Dataset: data (GitHub, EashcodeX/AI-Diagnostics-Nano-Bot-Cellular-Repair). Classes: cancer, healthy.

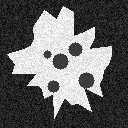
Label: cancer

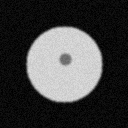
Label: healthy

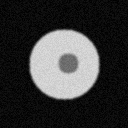
Label: healthy

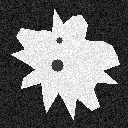
Label: cancer

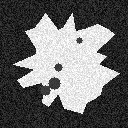
Label: cancer

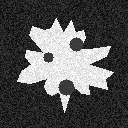
Label: cancer
